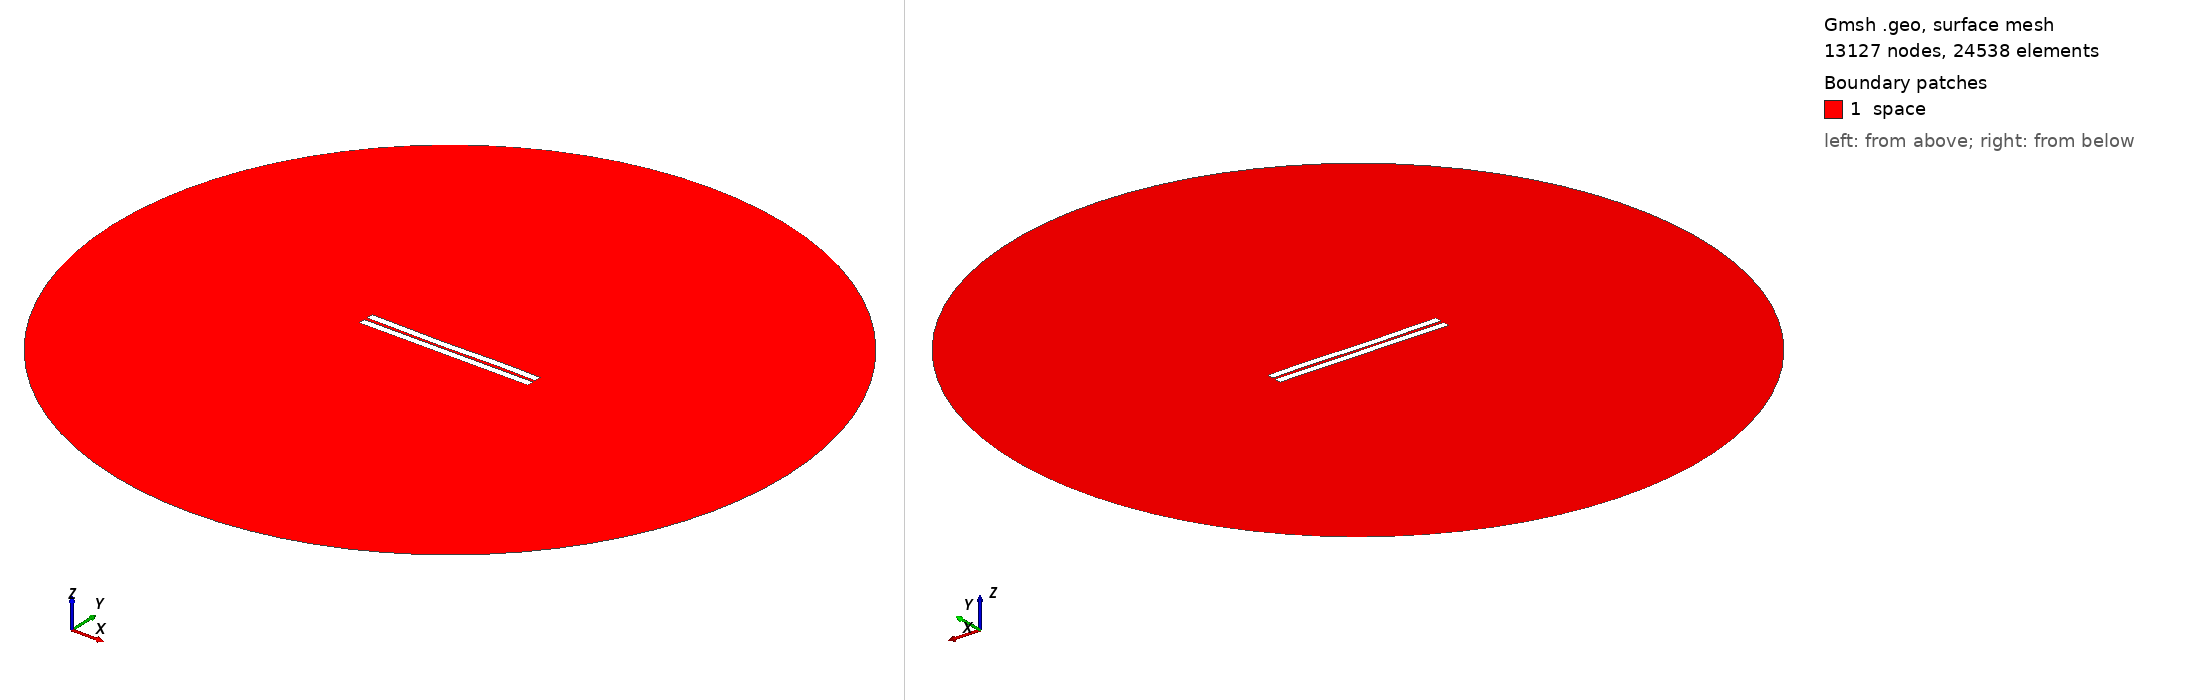

Gmsh geometry script, surface-meshed: 13127 nodes, 24538 surface elements. Boundary patches (legend numbers): 1 space. Left view from above one corner, right view from below the opposite corner. Legend entries are the model's physical surfaces. The drawing asked Gmsh for element sizes between 1% and 20% of the model's largest extent; the script's own settings can give other sizes.

=== 1254.geo (drawn) ===
//---------------------------------------
// Geometry kernel
//---------------------------------------

SetFactory("OpenCASCADE");



//---------------------------------------
// Parameters of the geometry
//---------------------------------------

// Overetch of the upper plate
overetch = 0.0;

// Distance between the plates
distance = 2.0;

// Discretization over the x axis (for the deformation)
nx = 50; 

// Length of the plate
L = 100 - overetch; 

// Number of modes
n = 4; 

// 1st mode coefficient
coeff(1) = -0.15;
beta(1) = 0.596864 * 3.1415926535 / L;

// 2nd mode coefficient
coeff(2) = -0.15;
beta(2) = 1.49418 * 3.1415926535 / L;

// 3rd mode coefficient
coeff(3) = -0.15;
beta(3) = 2.50025 * 3.1415926535 / L;

// 4th mode coefficient
coeff(4) = 0.07499999999999998;
beta(4) = 3.49999 * 3.1415926535 / L;



//---------------------------------------
// Upper plate (deformed rectangle)
//---------------------------------------

// Coordiantes of the upper plate
xmin = -50;
xmax = 50 - overetch;

// Height of the upper plate
yheight = 4 - 2 * overetch;

// Indexes of the points
UpperID[] = {};
LowerID[] = {};
LeftID[] = {};
RightID[] = {};

// Point index
p = 1;

// Horizontal edges
For i In {1:nx}
    x = xmin + (i-1)*(xmax - xmin)/(nx-1);

    y_bottom = distance / 2 + overetch;
    For j In {1:n}
        C = (Cosh(beta(j)*L) + Cos(beta(j)*L)) / (Sinh(beta(j)*L) + Sin(beta(j)*L));
        y_bottom  = y_bottom + coeff(j) * (Cosh(beta(j)*(x+50)) - Cos(beta(j)*(x+50)) - C * (Sinh(beta(j)*(x+50)) - Sin(beta(j)*(x+50))));
    EndFor

    y_top = y_bottom + yheight;

    Point(p) = {x, y_top, 0, 1.0};
    UpperID[i] = p;
    p = p + 1;

    Point(p) = {x, y_bottom, 0, 1.0};
    LowerID[i] = p;
    p = p + 1;
EndFor

// Create point lists
UpperPts[] = {}; LowerPts[] = {};
For i In {1:nx}
  UpperPts[] += {UpperID[i]};
  LowerPts[] += {LowerID[i]};
EndFor

// Build splines
Spline(1) = {UpperPts[]};
Spline(2) = {LowerPts[]};
Line(3) = {LowerPts[nx-1], UpperPts[nx-1]};
Line(4) = {LowerPts[0], UpperPts[0]};

// Build the plane surface
Curve Loop(1) = {2, 3, -1, -4};
Plane Surface(1) = {1};



//---------------------------------------
// Lower plate (rectangle)
//---------------------------------------

// Vertices
Point(1001) = {-50, -1, 0, 1.0};
Point(1002) = { 50, -1, 0, 1.0};
Point(1003) = { 50,  -5, 0, 1.0};
Point(1004) = {-50,  -5, 0, 1.0};

// Edges
Line(5) = {1001, 1002};
Line(6) = {1002, 1003};
Line(7) = {1003, 1004};
Line(8) = {1004, 1001};

// Plane surface
Line Loop(2) = {5, 6, 7, 8};
Plane Surface(2) = {2}; 



//---------------------------------------
// Outer (fictious) boundary
//---------------------------------------

// Points
Point(1005) = {0, 0, 0};       // Center
Point(1006) = {200, 0, 0};     // Start point
Point(1007) = {0, 200, 0};     // 90 degrees
Point(1008) = {-200, 0, 0};    // 180 degrees
Point(1009) = {0, -200, 0};    // 270 degrees

// Circle arcs (each needs start, center, end)
Circle(9) = {1006, 1005, 1007};
Circle(10) = {1007, 1005, 1008};
Circle(11) = {1008, 1005, 1009};
Circle(12) = {1009, 1005, 1006};

// Plane surface for the entire domain
Curve Loop(3) = {9, 10, 11, 12};
Surface(3) = {3};

// Subtract the plates from the whole domain to obtain the actual domain where we want to solve the equations
BooleanDifference{ Surface{3}; Delete; }{ Surface{1}; Surface{2}; Delete; }




//---------------------------------------
// Transfinite Lines/Curves
//---------------------------------------

// Set the number of points on the boundaries
r = 7;

// Plates
Transfinite Curve {1, 2} = 50*r Using Progression 1;
Transfinite Curve {3, 4} = 2*r Using Progression 1;
Transfinite Line {5, 7} = 50*r Using Progression 1;
Transfinite Line {6, 8} = 2*r Using Progression 1;

// Outer boundary
Transfinite Line {9, 10, 11, 12} = 20 Using Progression 1;



//---------------------------------------
// Physical groups
//---------------------------------------                

// Physical curves (boundaries)
Physical Line("force_segment", 10) = {2};
Physical Line("upper_plate", 11) = {1, 3, 4};
Physical Line("lower_plate", 12) = {5, 6, 7, 8};
Physical Line("boundary", 20) = {9, 10, 11, 12};

// Physical Surfaces
Physical Surface("space", 30) = {3};



//---------------------------------------
// 6. Generate the Mesh
//---------------------------------------

// 2D mesh generation
Mesh 2;
